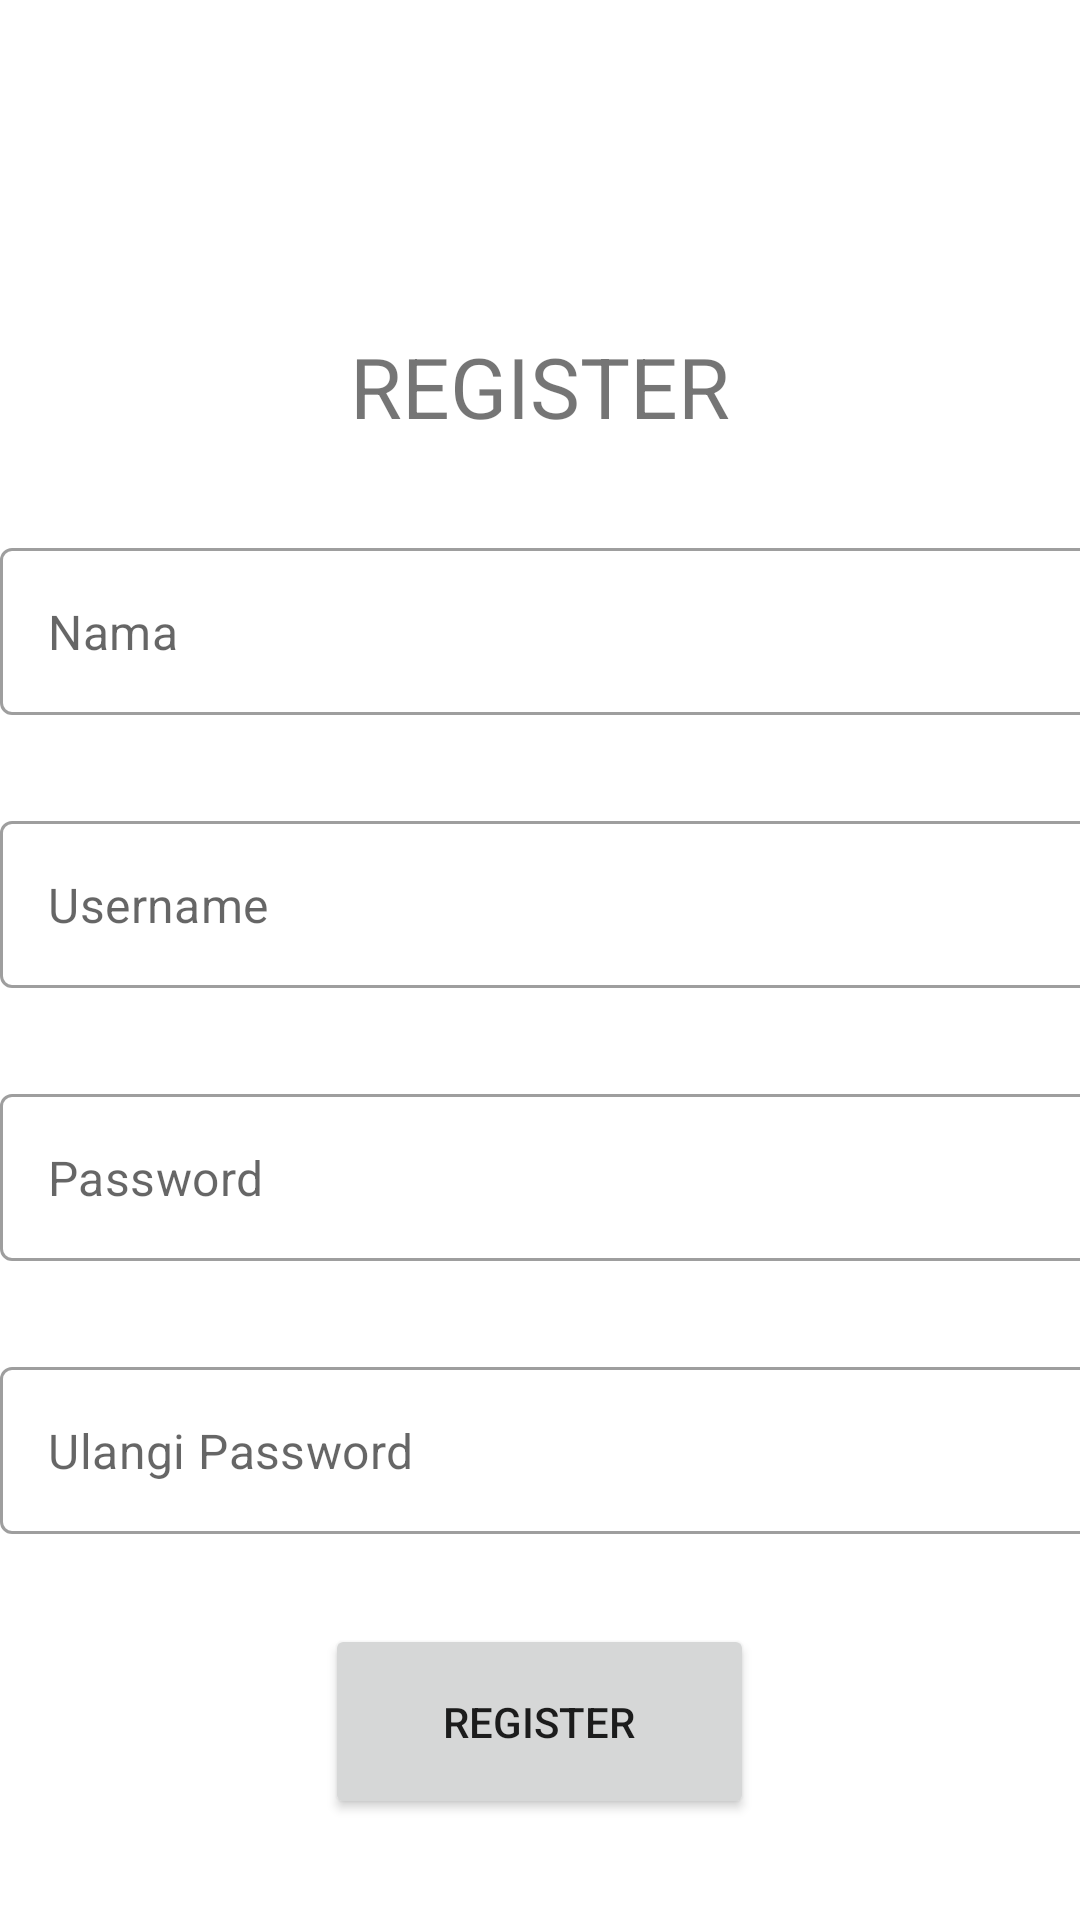

Write the Android layout XML for this screen, with the resource values it uses.
<!-- AndroidManifest.xml: application theme Theme.LoginMysqlBachtiar -->
<!-- res/layout/activity_register.xml -->
<?xml version="1.0" encoding="utf-8"?>
<LinearLayout xmlns:android="http://schemas.android.com/apk/res/android"
    xmlns:app="http://schemas.android.com/apk/res-auto"
    xmlns:tools="http://schemas.android.com/tools"
    android:layout_width="match_parent"
    android:layout_height="match_parent"
    android:layout_margin="20dp"
    android:orientation="vertical"
    tools:context=".register">

    <TextView
        android:layout_width="wrap_content"
        android:layout_height="wrap_content"
        android:text="REGISTER"
        android:textSize="28dp"
        android:layout_gravity="center"
        android:layout_marginBottom="30dp"
        android:layout_marginTop="110dp"/>

    <com.google.android.material.textfield.TextInputLayout
        style="@style/Widget.MaterialComponents.TextInputLayout.OutlinedBox"
        android:layout_width="wrap_content"
        android:layout_height="wrap_content"
        android:layout_marginBottom="30dp"
        android:hint=" ">

        <EditText
            android:id="@+id/et_nama"
            android:layout_width="371dp"
            android:layout_height="match_parent"
            android:inputType="text"
            android:hint="Nama" />

    </com.google.android.material.textfield.TextInputLayout>

    <com.google.android.material.textfield.TextInputLayout
        style="@style/Widget.MaterialComponents.TextInputLayout.OutlinedBox"
        android:layout_width="wrap_content"
        android:layout_height="wrap_content"
        android:layout_marginBottom="30dp"
        android:hint=" ">

        <EditText
            android:id="@+id/et_username"
            android:layout_width="371dp"
            android:layout_height="match_parent"
            android:inputType="text"
            android:hint="Username" />

    </com.google.android.material.textfield.TextInputLayout>

    <com.google.android.material.textfield.TextInputLayout
        style="@style/Widget.MaterialComponents.TextInputLayout.OutlinedBox"
        android:layout_width="wrap_content"
        android:layout_height="wrap_content"
        android:layout_marginBottom="30dp"
        android:hint=" ">

        <EditText
            android:id="@+id/et_password"
            android:layout_width="371dp"
            android:layout_height="match_parent"
            android:inputType="textPassword"
            android:hint="Password" />

    </com.google.android.material.textfield.TextInputLayout>

    <com.google.android.material.textfield.TextInputLayout
        style="@style/Widget.MaterialComponents.TextInputLayout.OutlinedBox"
        android:layout_width="wrap_content"
        android:layout_height="wrap_content"
        android:hint=" ">

        <EditText
            android:id="@+id/et_password2"
            android:layout_width="371dp"
            android:layout_height="match_parent"
            android:inputType="textPassword"
            android:hint="Ulangi Password" />

    </com.google.android.material.textfield.TextInputLayout>

    <Button
        android:id="@+id/btn_register"
        android:layout_width="143dp"
        android:layout_height="65dp"
        android:layout_gravity="center"
        android:layout_marginTop="30dp"
        android:text="Register"/>

</LinearLayout>
<!-- resources referenced by this layout -->
<resources>
  <style name="Theme.LoginMysqlBachtiar" parent="Theme.MaterialComponents.DayNight.DarkActionBar">
          
          <item name="colorPrimary">@color/purple_500</item>
          <item name="colorPrimaryVariant">@color/purple_700</item>
          <item name="colorOnPrimary">@color/white</item>
          
          <item name="colorSecondary">@color/teal_200</item>
          <item name="colorSecondaryVariant">@color/teal_700</item>
          <item name="colorOnSecondary">@color/black</item>
          
          <item name="android:statusBarColor" tools:targetApi="l">?attr/colorPrimaryVariant</item>
          
      </style>
  <!-- not gathered from this repository: default colours our renderer supplied (Android Studio template values) -->
  <color name="purple_500">#FF6200EE</color>
  <color name="purple_700">#FF3700B3</color>
  <color name="teal_200">#FF03DAC5</color>
  <color name="teal_700">#FF018786</color>
  <color name="black">#FF000000</color>
  <color name="white">#FFFFFFFF</color>
</resources>
